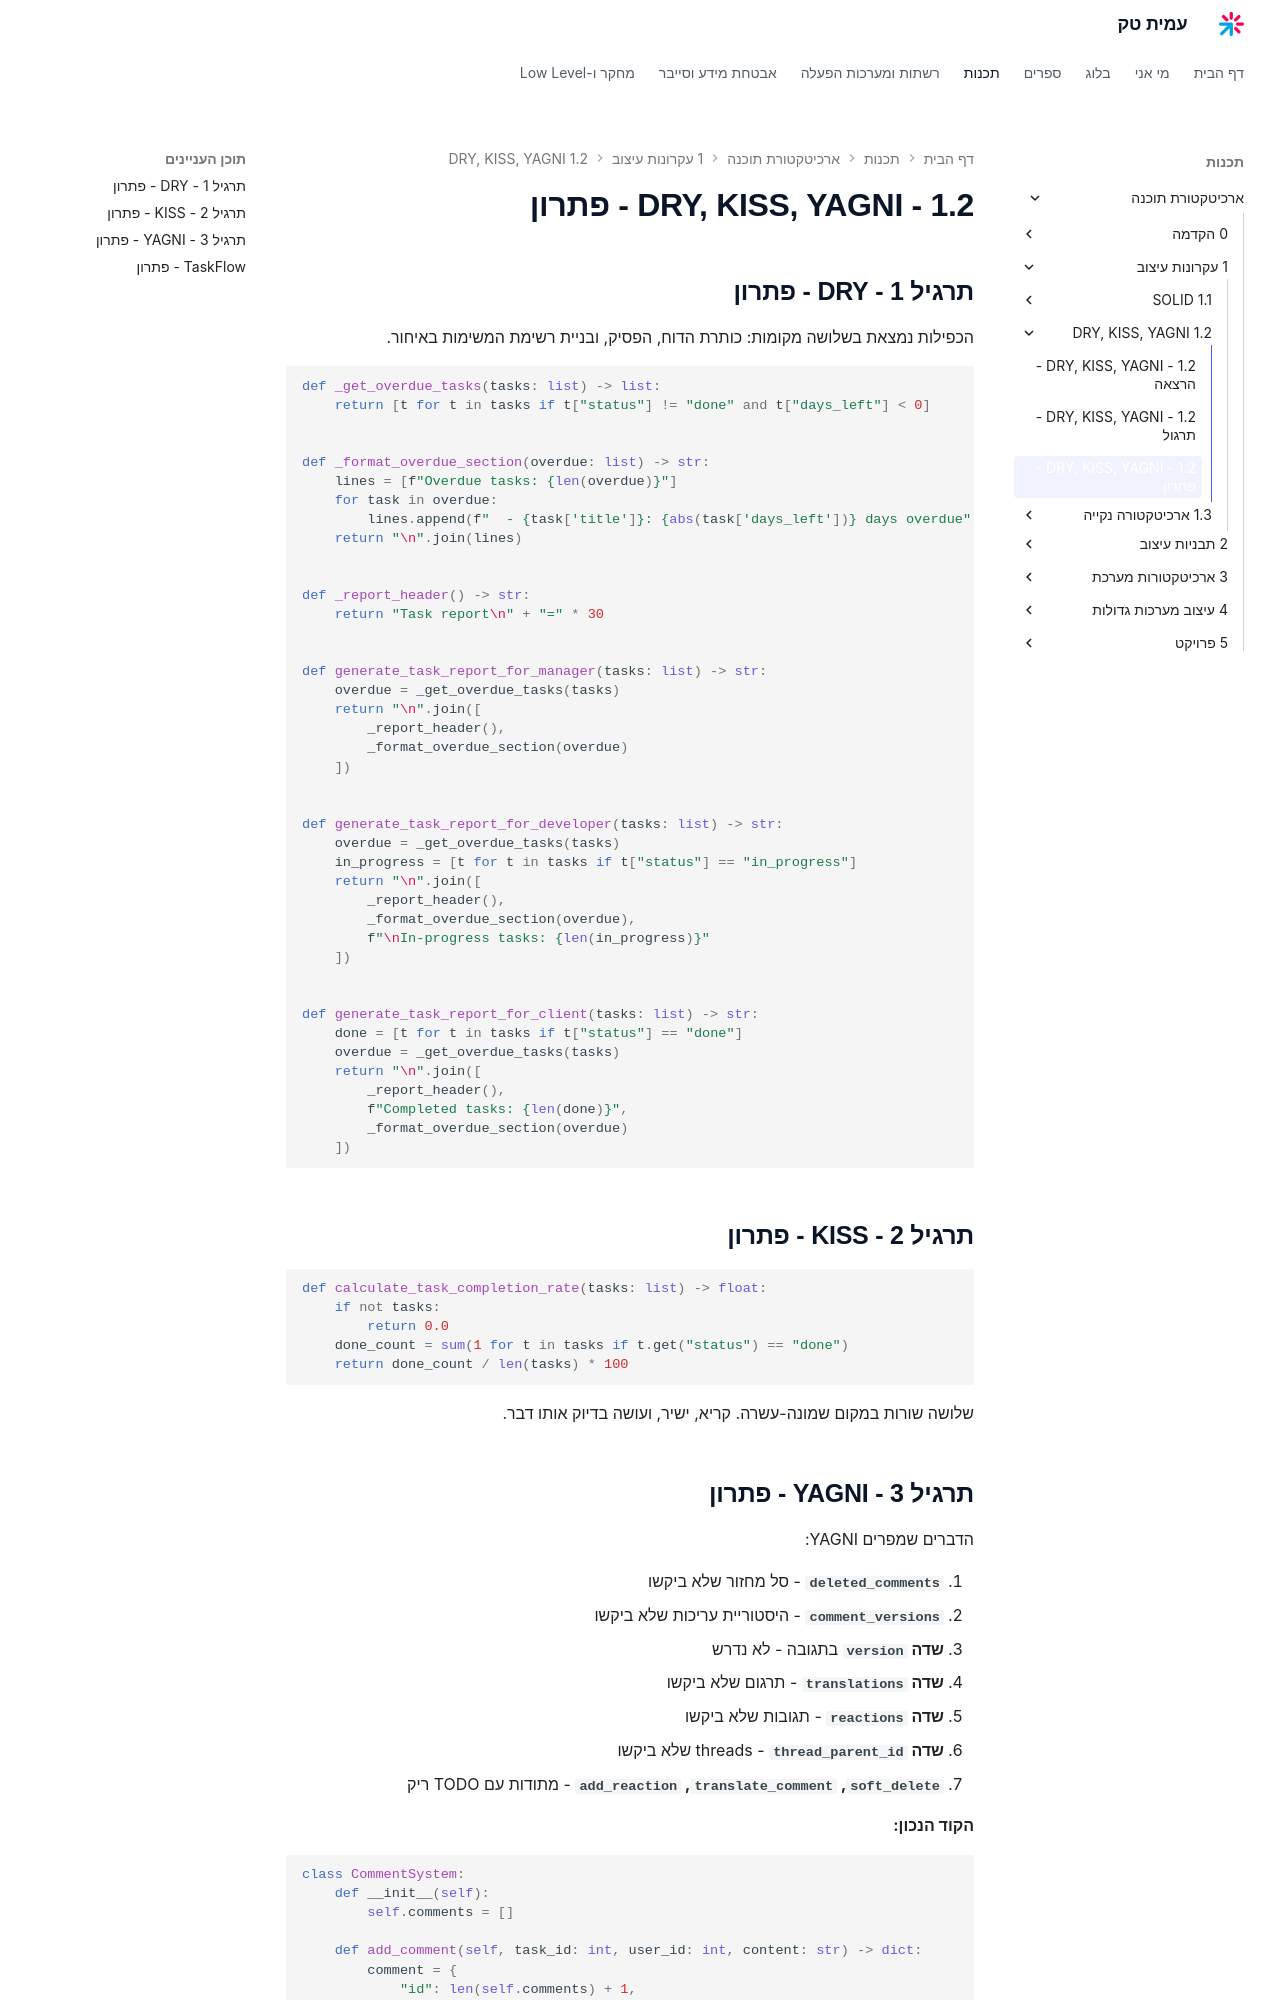

repository: AmitPinchasi/amittech · page: ארכיטקטורת-תוכנה/1 - עקרונות עיצוב/1.2 - DRY, KISS, YAGNI/1.2 - DRY, KISS, YAGNI - פתרון/index.html · generator: mkdocs

## תרגיל 1 - DRY - פתרון

הכפילות נמצאת בשלושה מקומות: כותרת הדוח, הפסיק, ובניית רשימת המשימות באיחור.

```python
def _get_overdue_tasks(tasks: list) -> list:
    return [t for t in tasks if t["status"] != "done" and t["days_left"] < 0]


def _format_overdue_section(overdue: list) -> str:
    lines = [f"Overdue tasks: {len(overdue)}"]
    for task in overdue:
        lines.append(f"  - {task['title']}: {abs(task['days_left'])} days overdue")
    return "\n".join(lines)


def _report_header() -> str:
    return "Task report\n" + "=" * 30


def generate_task_report_for_manager(tasks: list) -> str:
    overdue = _get_overdue_tasks(tasks)
    return "\n".join([
        _report_header(),
        _format_overdue_section(overdue)
    ])


def generate_task_report_for_developer(tasks: list) -> str:
    overdue = _get_overdue_tasks(tasks)
    in_progress = [t for t in tasks if t["status"] == "in_progress"]
    return "\n".join([
        _report_header(),
        _format_overdue_section(overdue),
        f"\nIn-progress tasks: {len(in_progress)}"
    ])


def generate_task_report_for_client(tasks: list) -> str:
    done = [t for t in tasks if t["status"] == "done"]
    overdue = _get_overdue_tasks(tasks)
    return "\n".join([
        _report_header(),
        f"Completed tasks: {len(done)}",
        _format_overdue_section(overdue)
    ])
```

## תרגיל 2 - KISS - פתרון

```python
def calculate_task_completion_rate(tasks: list) -> float:
    if not tasks:
        return 0.0
    done_count = sum(1 for t in tasks if t.get("status") == "done")
    return done_count / len(tasks) * 100
```

שלושה שורות במקום שמונה-עשרה. קריא, ישיר, ועושה בדיוק אותו דבר.
